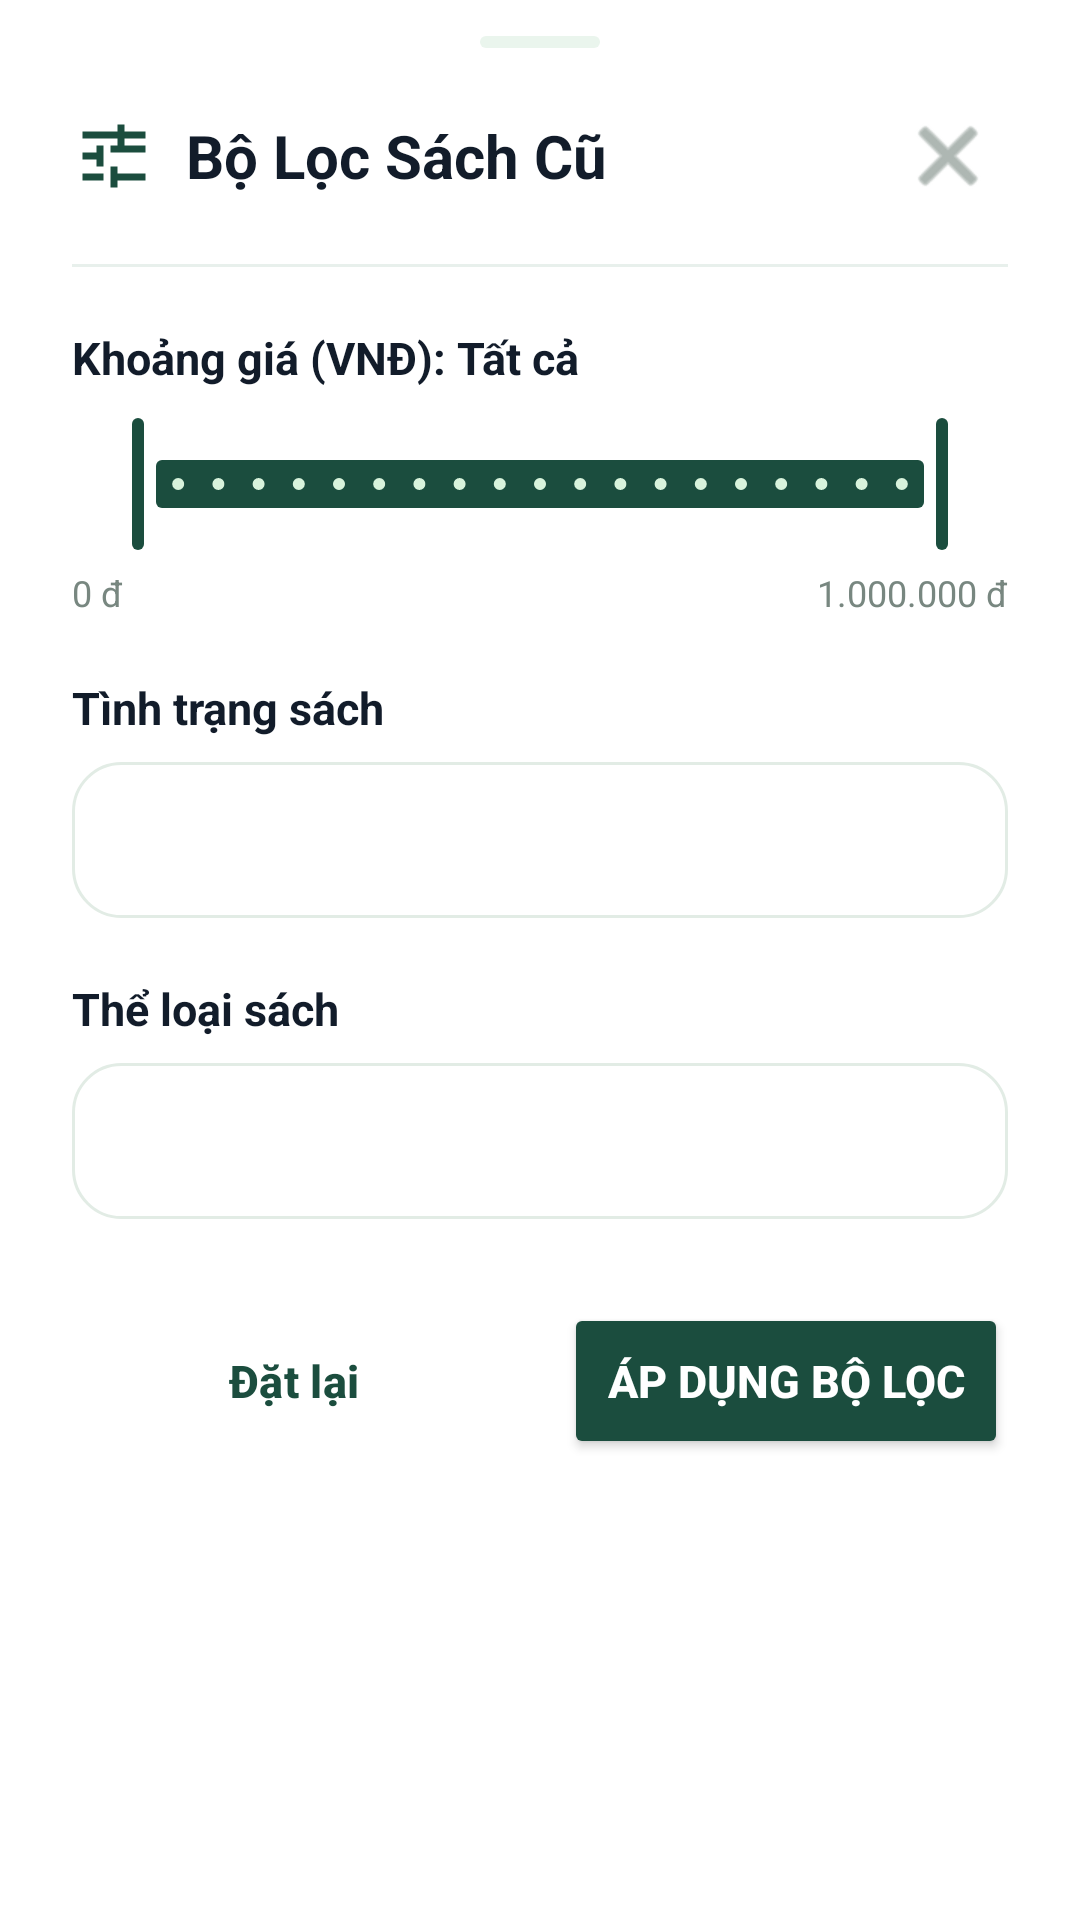

Produce the Android XML layout that renders to this screen, including the resource entries it uses.
<!-- AndroidManifest.xml: application theme Theme.Quanlycuahangsachcu -->
<!-- res/layout/dialog_filter.xml -->
<?xml version="1.0" encoding="utf-8"?>
<LinearLayout xmlns:android="http://schemas.android.com/apk/res/android"
    xmlns:app="http://schemas.android.com/apk/res-auto"
    android:layout_width="match_parent"
    android:layout_height="wrap_content"
    android:background="@color/surface"
    android:orientation="vertical"
    android:paddingHorizontal="24dp"
    android:paddingTop="12dp"
    android:paddingBottom="28dp">

    
    <View
        android:layout_width="40dp"
        android:layout_height="4dp"
        android:layout_gravity="center_horizontal"
        android:layout_marginBottom="16dp"
        android:background="@drawable/bg_chip" />

    
    <LinearLayout
        android:layout_width="match_parent"
        android:layout_height="wrap_content"
        android:gravity="center_vertical"
        android:orientation="horizontal"
        android:paddingBottom="16dp">

        <LinearLayout
            android:layout_width="0dp"
            android:layout_height="wrap_content"
            android:layout_weight="1"
            android:gravity="center_vertical"
            android:orientation="horizontal">

            <ImageView
                android:layout_width="28dp"
                android:layout_height="28dp"
                android:contentDescription="Filter"
                android:src="@drawable/ic_nav_filter"
                app:tint="@color/primary" />

            <TextView
                android:layout_width="wrap_content"
                android:layout_height="wrap_content"
                android:layout_marginStart="10dp"
                android:text="Bộ Lọc Sách Cũ"
                android:textColor="@color/on_surface"
                android:textSize="20sp"
                android:textStyle="bold" />
        </LinearLayout>

        <ImageButton
            android:id="@+id/btnCloseFilter"
            android:layout_width="40dp"
            android:layout_height="40dp"
            android:background="?attr/selectableItemBackgroundBorderless"
            android:contentDescription="Close"
            android:src="@android:drawable/ic_menu_close_clear_cancel"
            app:tint="@color/outline" />
    </LinearLayout>

    <View
        android:layout_width="match_parent"
        android:layout_height="1dp"
        android:background="#E8F0EC" />

    
    <LinearLayout
        android:layout_width="match_parent"
        android:layout_height="wrap_content"
        android:layout_marginTop="20dp"
        android:orientation="vertical">

        <TextView
            android:id="@+id/txtPriceRangeLabel"
            android:layout_width="wrap_content"
            android:layout_height="wrap_content"
            android:text="Khoảng giá (VNĐ): Tất cả"
            android:textColor="@color/on_surface"
            android:textSize="15sp"
            android:textStyle="bold" />

        
        <com.google.android.material.slider.RangeSlider
            android:id="@+id/sliderPrice"
            android:layout_width="match_parent"
            android:layout_height="wrap_content"
            android:layout_marginTop="8dp"
            android:stepSize="50000"
            android:valueFrom="0"
            android:valueTo="1000000"
            app:values="@array/price_range_default"
            app:labelBehavior="floating"
            app:thumbColor="@color/primary"
            app:tickVisible="true"
            app:tickColorActive="@color/primary_container"
            app:tickColorInactive="@color/primary"
            app:trackColorActive="@color/primary"
            app:trackColorInactive="@color/surface_container" />

        <LinearLayout
            android:layout_width="match_parent"
            android:layout_height="wrap_content"
            android:layout_marginTop="4dp"
            android:orientation="horizontal">

            <TextView
                android:layout_width="0dp"
                android:layout_height="wrap_content"
                android:layout_weight="1"
                android:text="0 đ"
                android:textColor="@color/outline"
                android:textSize="12sp" />

            <TextView
                android:layout_width="wrap_content"
                android:layout_height="wrap_content"
                android:text="1.000.000 đ"
                android:textColor="@color/outline"
                android:textSize="12sp" />
        </LinearLayout>
    </LinearLayout>

    
    <LinearLayout
        android:layout_width="match_parent"
        android:layout_height="wrap_content"
        android:layout_marginTop="20dp"
        android:orientation="vertical">

        <TextView
            android:layout_width="wrap_content"
            android:layout_height="wrap_content"
            android:text="Tình trạng sách"
            android:textColor="@color/on_surface"
            android:textSize="15sp"
            android:textStyle="bold" />

        <Spinner
            android:id="@+id/spinnerCondition"
            android:layout_width="match_parent"
            android:layout_height="52dp"
            android:layout_marginTop="8dp"
            android:background="@drawable/bg_search_box"
            android:paddingHorizontal="16dp" />
    </LinearLayout>

    
    <LinearLayout
        android:layout_width="match_parent"
        android:layout_height="wrap_content"
        android:layout_marginTop="20dp"
        android:orientation="vertical">

        <TextView
            android:layout_width="wrap_content"
            android:layout_height="wrap_content"
            android:text="Thể loại sách"
            android:textColor="@color/on_surface"
            android:textSize="15sp"
            android:textStyle="bold" />

        <Spinner
            android:id="@+id/spinnerCategory"
            android:layout_width="match_parent"
            android:layout_height="52dp"
            android:layout_marginTop="8dp"
            android:background="@drawable/bg_search_box"
            android:paddingHorizontal="16dp" />
    </LinearLayout>

    
    <LinearLayout
        android:layout_width="match_parent"
        android:layout_height="wrap_content"
        android:layout_marginTop="28dp"
        android:orientation="horizontal"
        android:weightSum="2">

        <Button
            android:id="@+id/btnResetFilter"
            style="?attr/materialButtonOutlinedStyle"
            android:layout_width="0dp"
            android:layout_height="52dp"
            android:layout_weight="1"
            android:layout_marginEnd="8dp"
            android:backgroundTint="@android:color/transparent"
            android:text="Đặt lại"
            android:textColor="@color/primary"
            android:textSize="15sp"
            android:textStyle="bold"
            app:cornerRadius="16dp"
            app:strokeColor="@color/primary"
            app:strokeWidth="1.5dp" />

        <Button
            android:id="@+id/btnApplyFilter"
            android:layout_width="0dp"
            android:layout_height="52dp"
            android:layout_weight="1"
            android:layout_marginStart="8dp"
            android:backgroundTint="@color/primary"
            android:text="Áp dụng bộ lọc"
            android:textColor="@color/white"
            android:textSize="15sp"
            android:textStyle="bold"
            app:cornerRadius="16dp" />
    </LinearLayout>

</LinearLayout>
<!-- resources referenced by this layout -->
<resources>
  <array name="price_range_default">
          <item>0</item>
          <item>1000000</item>
      </array>
  <color name="on_surface">#121C2A</color>
  <color name="outline">#788780</color>
  <color name="primary">#1B4D3E</color>
  <color name="primary_container">#D8F3DC</color>
  <color name="surface">#FFFFFF</color>
  <color name="surface_container">#E8F0EC</color>
  <color name="white">#FFFFFF</color>
  <!-- drawable bg_chip (drawable) -->
  <?xml version="1.0" encoding="utf-8"?>
  <shape xmlns:android="http://schemas.android.com/apk/res/android"
      android:shape="rectangle">
      <solid android:color="#EAF5ED" />
      <corners android:radius="8dp" />
  </shape>
  <!-- drawable bg_search_box (drawable) -->
  <?xml version="1.0" encoding="utf-8"?>
  <shape xmlns:android="http://schemas.android.com/apk/res/android"
      android:shape="rectangle">
      <solid android:color="@color/surface" />
      <corners android:radius="16dp" />
      <stroke android:width="1dp" android:color="#E2ECE5" />
  </shape>
  <!-- drawable ic_nav_filter (drawable) -->
  <vector xmlns:android="http://schemas.android.com/apk/res/android"
      android:width="24dp"
      android:height="24dp"
      android:viewportWidth="24"
      android:viewportHeight="24">
      <path
          android:fillColor="@android:color/black"
          android:pathData="M3,17v2h6v-2H3zM3,5v2h10V5H3zM13,21v-2h8v-2h-8v-2h-2v6H13zM7,9v2H3v2h4v2h2V9H7zM21,11v-2H11v2H21zM15,9V7h6V5h-6V3h-2v6H15z"/>
  </vector>
  <style name="Theme.Quanlycuahangsachcu" parent="Base.Theme.Quanlycuahangsachcu" />
  <style name="Base.Theme.Quanlycuahangsachcu" parent="Theme.Material3.DayNight.NoActionBar">
          
          
      </style>
</resources>
